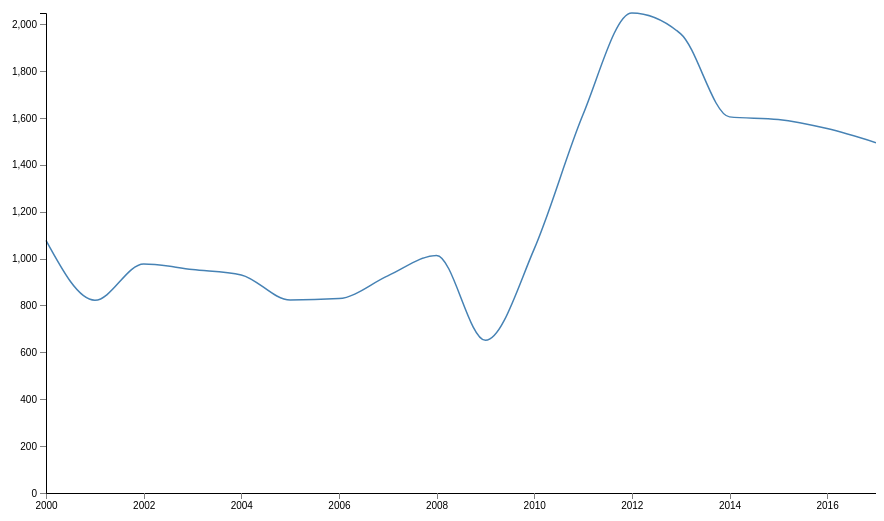
D3 v5 page, settled after 480 driven frames (8 s of simulated time); the page loaded 1 data file(s).



var margin = {top:50, right:0, bottom:70, left:70},
    width  = 900 - margin.left - margin.right,
    height = 600 - margin.top - margin.bottom;

// parse the date / time
var parseDate = d3.timeParse("%Y");


//Note: If your x scale is not time data, then you'll want to use
// d3.scalePoint() instead for your x variable below

//set the scales based on time
var x = d3.scaleTime().range([0, width]);
var y = d3.scaleLinear().range([height, 0]);



var line = d3.line()
    .x(function(d) { return x(d.Year); })
    .y(function(d) { return y(d.Cases); })
    .curve(d3.curveMonotoneX);
    //For examples of different curve styles, see:
    // https://bl.ocks.org/d3noob/ced1b9b18bd8192d2c898884033b5529

var svg = d3.select("body")
    .append("svg")
    .attr("width", width + margin.left + margin.right)
    .attr("height", height + margin.top + margin.bottom);

var chart = svg.append("g")
    .attr("transform", "translate(" + margin.left + "," + margin.top + ")");

d3.csv("Government_Contracts_Violations.csv").then(function(data) {
    
    

    data.forEach(function(d) {
        d.Year = parseDate(d.Year); //parseDate(d.Year);
        d.Cases = +d.Cases;
    });
    

    x.domain(d3.extent(data, function(d) { return d.Year; }));
    y.domain([0, d3.max(data, function(d) { return d.Cases; })]);

    svg.append("g")
        .attr("class", "x axis")
        .attr("transform", "translate(" + margin.left + "," + (height + margin.top) + ")")
        .call(d3.axisBottom(x));

    svg.append("g")
        .attr("transform", "translate(" + margin.left + "," + margin.top + ")")
        .call(d3.axisLeft(y))
        .append("text")
        .attr("transform", "rotate(-90)")
        .attr("y", 6)
        .attr("dy", ".71em")
        .style("text-anchor", "end");

    chart.append("path")
        .datum(data)
        .attr("class", "line")
        .attr("d", line)
        .style("stroke","steelblue")
        .style("stroke-width","1.5px")
        .style("fill","none");
});


### data: Government_Contracts_Violations.csv
Year, Cases
2000, 1077
2001, 822
2002, 977
2003, 953
2004, 930
2005, 823
2006, 829
2007, 926
2008, 1013
2009, 651
2010, 1041
2011, 1614
2012, 2047
2013, 1958
2014, 1604
2015, 1593
2016, 1554
2017, 1494